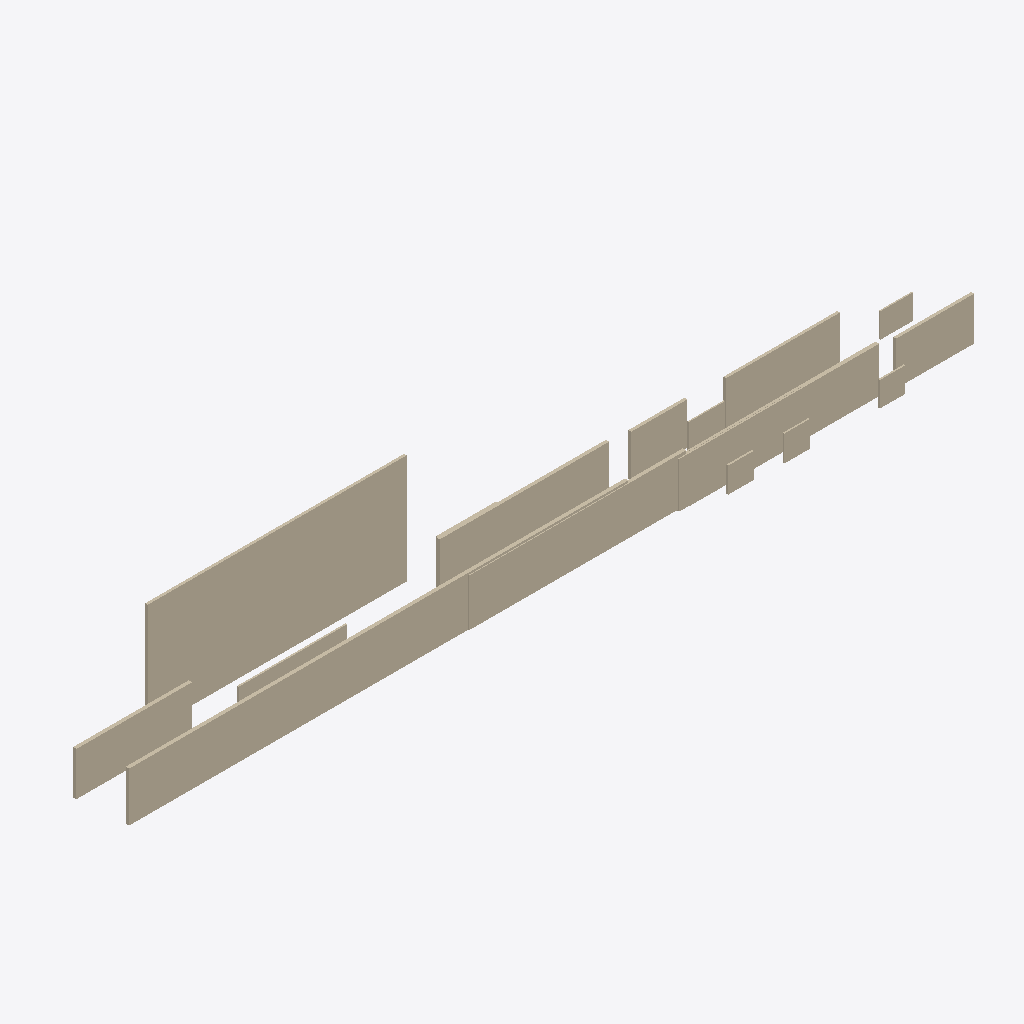
Isometric view of an IFC building model (IFC-SPF (STEP), schema IFC4, length unit metre), seen from the south-west, elements coloured by IFC class (only those large enough to see are counted): 17 walls (beige).
Extent 66.1 m × 7.7 m × 8.5 m (x, y, z). Storeys (1): Ground Floor at 0.00 m. Elements (19): 19 IfcWall.

HEADER;
FILE_DESCRIPTION(('ViewDefinition [CoordinationView]'),'2;1');
FILE_NAME('','2025-12-02T04:53:30',(''),(''),'IfcOpenShell 0.8.4-e8eb5e4','IfcOpenShell 0.8.4-e8eb5e4','');
FILE_SCHEMA(('IFC4'));
ENDSEC;
DATA;
#17=IFCPROJECT('09juXfcoPE_9JXfTVyQIt7',#5,'Wall Export',$,$,$,$,(#15),#10);
#18=IFCSITE('1zLX194jTAZfR$mvGtfAXd',#5,'Site',$,$,$,$,$,$,$,$,$,$,$);
#19=IFCBUILDING('1xVI2gckL3x95Zy$cfe$k1',#5,'Building',$,$,$,$,$,$,$,$,$);
#20=IFCBUILDINGSTOREY('24L2D8DOHC$OFPJNL5GeMD',#5,'Ground Floor',$,$,$,$,$,$,0.0);
#47=IFCWALL('1ytf5_dkXB9xbKFgUBYucA',#5,'Wall_2','L=20.14m, W=0.20m, H=8.50m',$,$,#46,$,.SOLIDWALL.);
#35=IFCWALL('2Wy3K$h8T27R_cIPK8Kwcc',#5,'Wall_1','L=38.87m, W=0.27m, H=3.84m',$,$,#34,$,.SOLIDWALL.);
#155=IFCWALL('3d7umg6oT9DBQ4IUFxmks9',#5,'Wall_11','L=16.89m, W=0.26m, H=3.69m',$,$,#154,$,.SOLIDWALL.);
#215=IFCWALL('0QNsGLKe9EA89MPsAoa7xC',#5,'Wall_16','L=15.57m, W=0.29m, H=3.54m',$,$,#214,$,.SOLIDWALL.);
#119=IFCWALL('3LbCNtFtDAgRa41EAc4WvD',#5,'Wall_8','L=13.17m, W=0.26m, H=3.53m',$,$,#118,$,.SOLIDWALL.);
#83=IFCWALL('3H14ptdBT9ng1$e4D$sP7j',#5,'Wall_5','L=8.99m, W=0.26m, H=3.39m',$,$,#82,$,.SOLIDWALL.);
#179=IFCWALL('39gTiWVw56FghoAjxVaGnv',#5,'Wall_13','L=8.88m, W=0.21m, H=3.37m',$,$,#178,$,.SOLIDWALL.);
#203=IFCWALL('2TJj8xHITBHP$mnxpFBv7u',#5,'Wall_15','L=6.06m, W=0.23m, H=3.37m',$,$,#202,$,.SOLIDWALL.);
#191=IFCWALL('2jBMkIqSz3QP0IA503rgPu',#5,'Wall_14','L=4.37m, W=0.23m, H=3.26m',$,$,#190,$,.SOLIDWALL.);
#95=IFCWALL('0BPK$ND2v4zRnI8TiDsosf',#5,'Wall_6','L=8.44m, W=0.13m, H=1.15m',$,$,#94,$,.SOLIDWALL.);
#131=IFCWALL('08FLC3xUf6tRAcUlxCvibc',#5,'Wall_9','L=3.03m, W=0.10m, H=1.91m',$,$,#130,$,.SOLIDWALL.);
#167=IFCWALL('3aVJwVLeD91OVfnTdY3UkX',#5,'Wall_12','L=2.53m, W=0.10m, H=1.92m',$,$,#166,$,.SOLIDWALL.);
#251=IFCWALL('2RSfKp5QvFG9g5EbGtTUj1',#5,'Wall_19','L=2.00m, W=0.13m, H=1.96m',$,$,#250,$,.SOLIDWALL.);
#239=IFCWALL('1Ecg89HM1AqfJJ00d$IlzL',#5,'Wall_18','L=1.98m, W=0.12m, H=2.02m',$,$,#238,$,.SOLIDWALL.);
#227=IFCWALL('3bHeHdrKjAdhpQCvDs6Q8Q',#5,'Wall_17','L=1.97m, W=0.13m, H=1.92m',$,$,#226,$,.SOLIDWALL.);
#143=IFCWALL('3XQ7EwQ2P03vc1kUAO7Lcz',#5,'Wall_10','L=8.59m, W=0.11m, H=3.69m',$,$,#142,$,.SOLIDWALL.);
#59=IFCWALL('33WXUWxxv20O46eehkobMS',#5,'Wall_3','L=4.61m, W=0.33m, H=3.42m',$,$,#58,$,.SOLIDWALL.);
ENDSEC;
